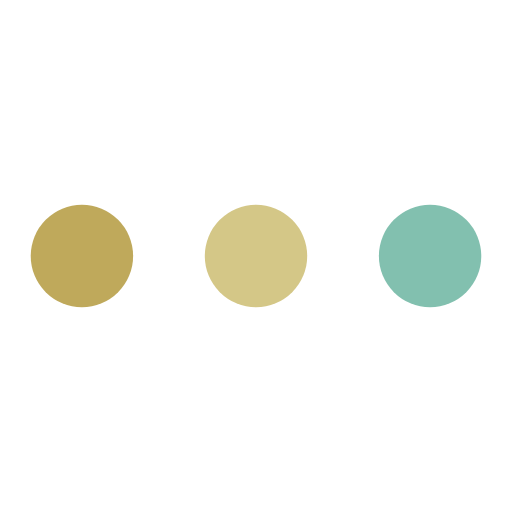
t = 0.00 s
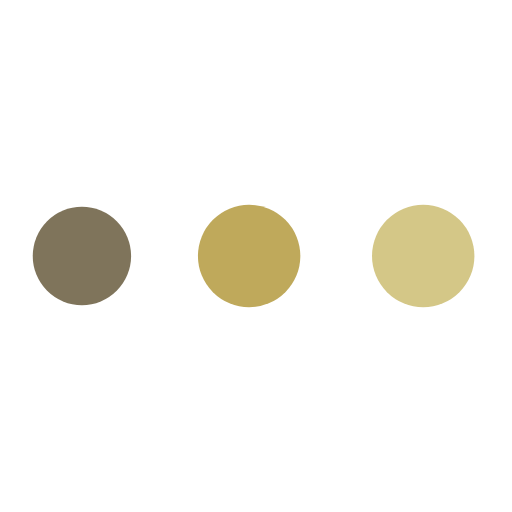
t = 0.19 s
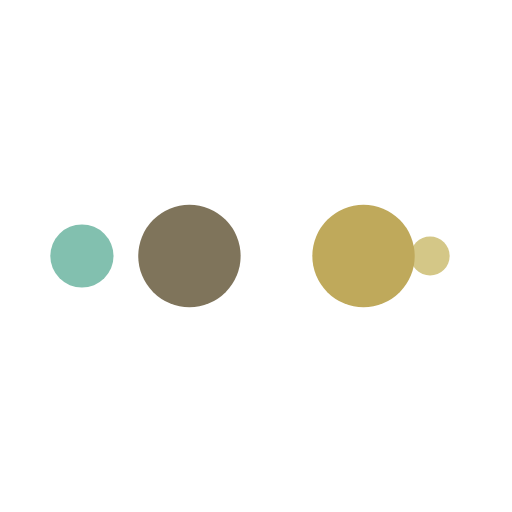
t = 0.31 s
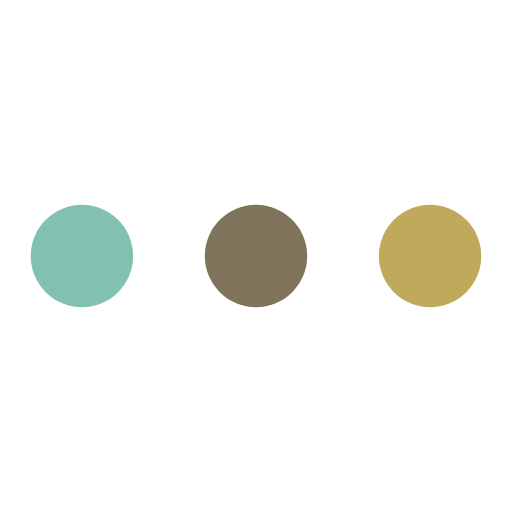
t = 0.50 s
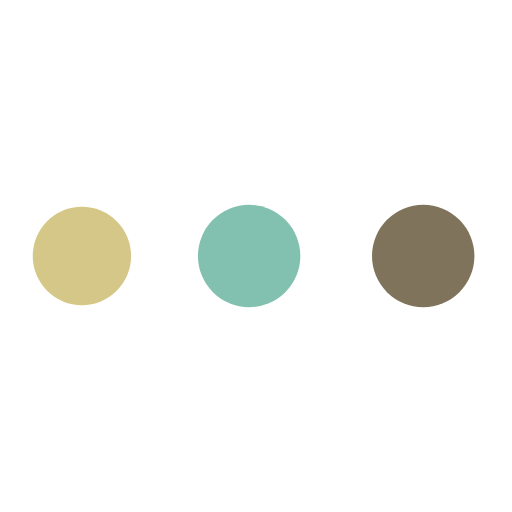
t = 0.69 s
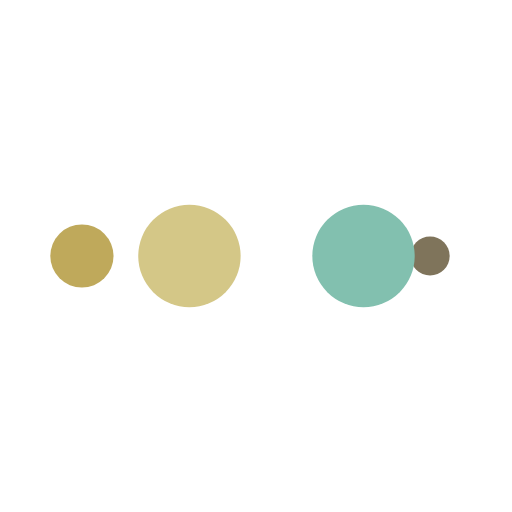
t = 0.81 s

The animated SVG that drew these frames (rendered in a browser with its animation timeline set to each time). Animation: 10 SMIL elements (animate=10); one cycle of 1.00 s, repeats indefinitely.

<svg width="50px"  height="50px"  xmlns="http://www.w3.org/2000/svg" viewBox="0 0 100 100" preserveAspectRatio="xMidYMid" class="lds-ellipsis" style="background: none;"><!--circle(cx="16",cy="50",r="10")--><circle cx="84" cy="50" r="0" fill="#82C0AF"><animate attributeName="r" values="10;0;0;0;0" keyTimes="0;0.25;0.5;0.75;1" keySplines="0 0.5 0.5 1;0 0.5 0.5 1;0 0.5 0.5 1;0 0.5 0.5 1" calcMode="spline" dur="1s" repeatCount="indefinite" begin="0s"></animate><animate attributeName="cx" values="84;84;84;84;84" keyTimes="0;0.25;0.5;0.75;1" keySplines="0 0.5 0.5 1;0 0.5 0.5 1;0 0.5 0.5 1;0 0.5 0.5 1" calcMode="spline" dur="1s" repeatCount="indefinite" begin="0s"></animate></circle><circle cx="84" cy="50" r="2.34172" fill="#d4c787"><animate attributeName="r" values="0;10;10;10;0" keyTimes="0;0.25;0.5;0.75;1" keySplines="0 0.5 0.5 1;0 0.5 0.5 1;0 0.5 0.5 1;0 0.5 0.5 1" calcMode="spline" dur="1s" repeatCount="indefinite" begin="-0.5s"></animate><animate attributeName="cx" values="16;16;50;84;84" keyTimes="0;0.25;0.5;0.75;1" keySplines="0 0.5 0.5 1;0 0.5 0.5 1;0 0.5 0.5 1;0 0.5 0.5 1" calcMode="spline" dur="1s" repeatCount="indefinite" begin="-0.5s"></animate></circle><circle cx="76.0381" cy="50" r="10" fill="#bfa95b"><animate attributeName="r" values="0;10;10;10;0" keyTimes="0;0.25;0.5;0.75;1" keySplines="0 0.5 0.5 1;0 0.5 0.5 1;0 0.5 0.5 1;0 0.5 0.5 1" calcMode="spline" dur="1s" repeatCount="indefinite" begin="-0.25s"></animate><animate attributeName="cx" values="16;16;50;84;84" keyTimes="0;0.25;0.5;0.75;1" keySplines="0 0.5 0.5 1;0 0.5 0.5 1;0 0.5 0.5 1;0 0.5 0.5 1" calcMode="spline" dur="1s" repeatCount="indefinite" begin="-0.25s"></animate></circle><circle cx="42.0381" cy="50" r="10" fill="#7f745b"><animate attributeName="r" values="0;10;10;10;0" keyTimes="0;0.25;0.5;0.75;1" keySplines="0 0.5 0.5 1;0 0.5 0.5 1;0 0.5 0.5 1;0 0.5 0.5 1" calcMode="spline" dur="1s" repeatCount="indefinite" begin="0s"></animate><animate attributeName="cx" values="16;16;50;84;84" keyTimes="0;0.25;0.5;0.75;1" keySplines="0 0.5 0.5 1;0 0.5 0.5 1;0 0.5 0.5 1;0 0.5 0.5 1" calcMode="spline" dur="1s" repeatCount="indefinite" begin="0s"></animate></circle><circle cx="16" cy="50" r="7.65828" fill="#82C0AF"><animate attributeName="r" values="0;0;10;10;10" keyTimes="0;0.25;0.5;0.75;1" keySplines="0 0.5 0.5 1;0 0.5 0.5 1;0 0.5 0.5 1;0 0.5 0.5 1" calcMode="spline" dur="1s" repeatCount="indefinite" begin="0s"></animate><animate attributeName="cx" values="16;16;16;50;84" keyTimes="0;0.25;0.5;0.75;1" keySplines="0 0.5 0.5 1;0 0.5 0.5 1;0 0.5 0.5 1;0 0.5 0.5 1" calcMode="spline" dur="1s" repeatCount="indefinite" begin="0s"></animate></circle></svg>
